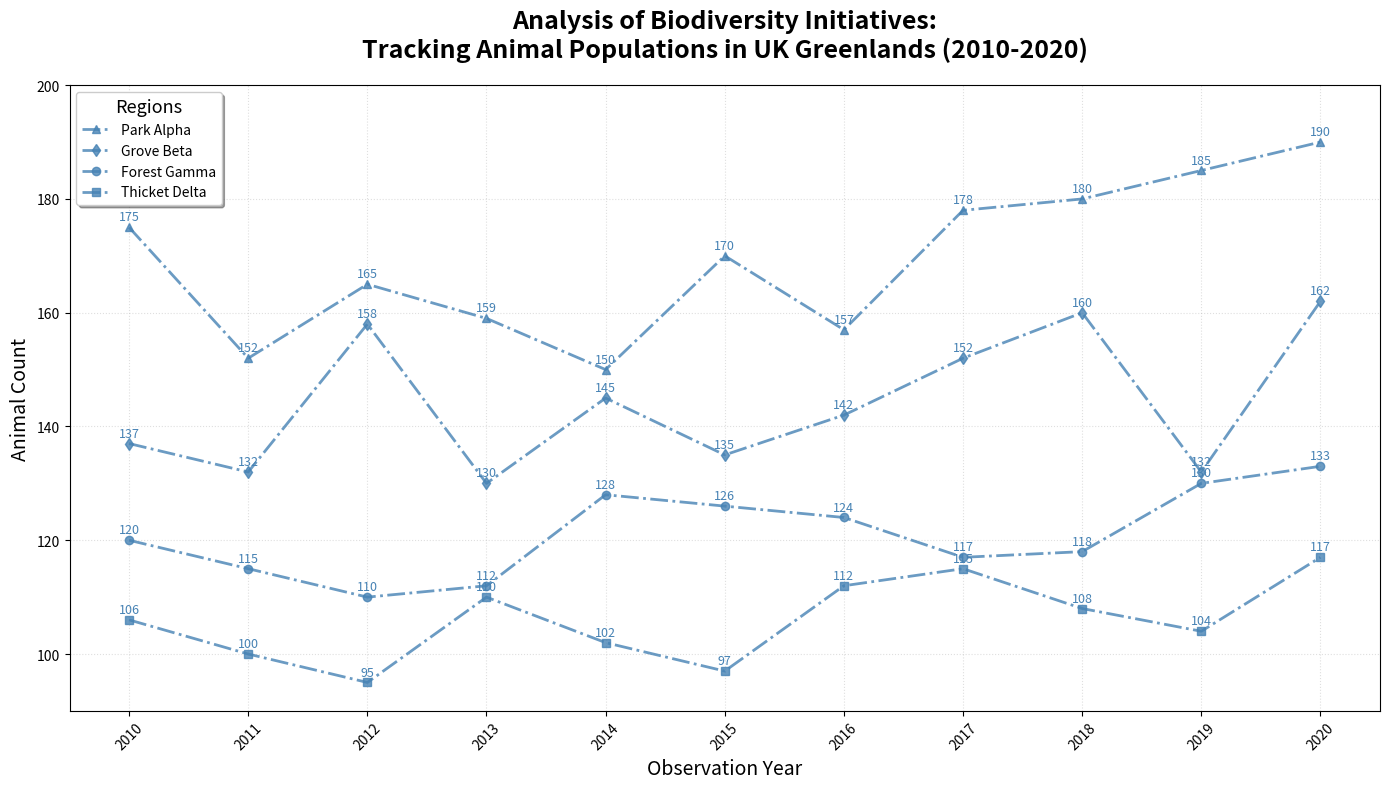

The matplotlib source for this figure:
import matplotlib.pyplot as plt
import numpy as np

years = np.arange(2010, 2021)

# Manually shuffled data for each woodland
woodland_A = np.array([175, 152, 165, 159, 150, 170, 157, 178, 180, 185, 190])
woodland_B = np.array([137, 132, 158, 130, 145, 135, 142, 152, 160, 132, 162])
woodland_C = np.array([120, 115, 110, 112, 128, 126, 124, 117, 118, 130, 133])
woodland_D = np.array([106, 100, 95, 110, 102, 97, 112, 115, 108, 104, 117])

single_color = '#4682B4'
markers = ['^', 'd', 'o', 's']

fig, ax1 = plt.subplots(figsize=(14, 8))

woodlands_data = [woodland_A, woodland_B, woodland_C, woodland_D]
woodland_names = ["Park Alpha", "Grove Beta", "Forest Gamma", "Thicket Delta"]

for data, name, marker in zip(woodlands_data, woodland_names, markers):
    ax1.plot(years, data, label=name, color=single_color, marker=marker, linestyle='-.', linewidth=2, alpha=0.8)
    for (x, y) in zip(years, data):
        ax1.annotate(f'{y}', xy=(x, y), xytext=(0, 5),
                     textcoords='offset points', ha='center', fontsize=9, color=single_color)

ax1.set_title('Analysis of Biodiversity Initiatives:\nTracking Animal Populations in UK Greenlands (2010-2020)', 
              fontsize=18, fontweight='bold', pad=20)
ax1.set_xlabel('Observation Year', fontsize=14)
ax1.set_ylabel('Animal Count', fontsize=14)
ax1.grid(True, linestyle=':', alpha=0.4)

ax1.legend(title='Regions', title_fontsize='13', loc='best', frameon=True, shadow=True)

plt.xticks(years, rotation=45)
plt.ylim(90, 200)

plt.tight_layout()

plt.show()
